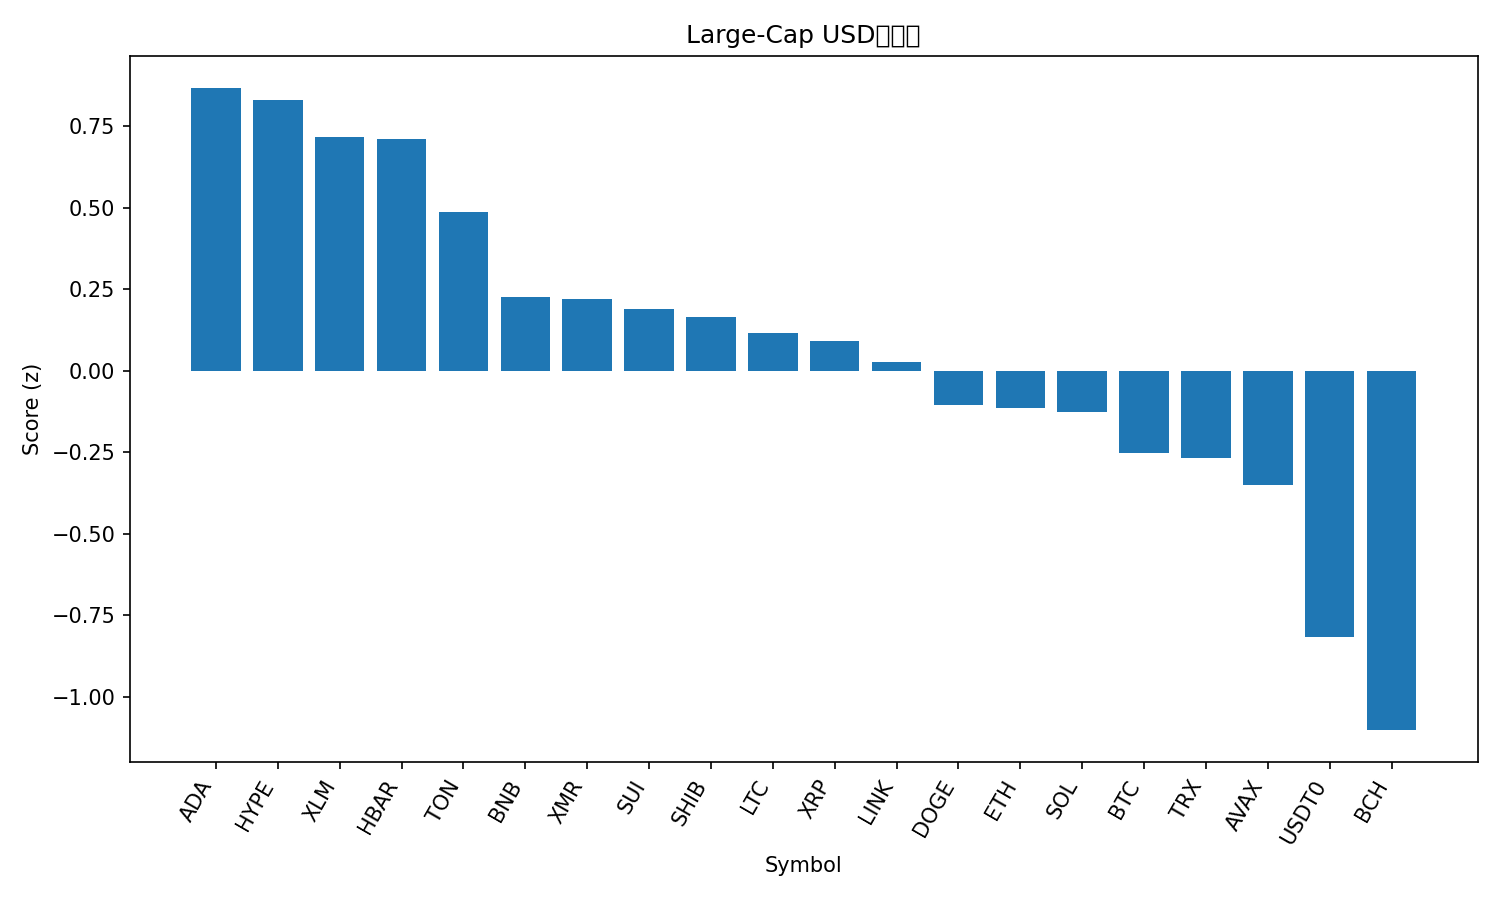

The data file committed next to this chart (first rows):
rank, name, symbol, price, pct_1h, pct_24h, pct_7d, pct_1h_vs_btc, pct_24h_vs_btc, pct_7d_vs_btc, market_cap_rank, market_cap, volume_usd, score
1, Cardano, ADA, 0.636, 0.7395, 5.195, -5.607, 0.5819, 3.032, -1.573, 11, 23268445847, 1081202694, 0.8669
2, Hyperliquid, HYPE, 36.23, 0.8094, 5.519, -9.145, 0.6518, 3.355, -5.111, 20, 9813011786, 513938744, 0.8307
3, Stellar, XLM, 0.3141, 0.552, 6.13, -6.88, 0.3944, 3.967, -2.846, 19, 10054354898, 253525979, 0.7165
4, Hedera, HBAR, 0.1665, 0.7658, 3.821, -4.8, 0.6081, 1.657, -0.7658, 30, 7064552780, 309282639, 0.7116
5, Toncoin, TON, 2.15, 0.4973, 3.846, -2.489, 0.3396, 1.683, 1.545, 36, 5426821216, 158603707, 0.488
6, BNB, BNB, 1108, -0.1077, 6.448, -0.9831, -0.2653, 4.285, 3.051, 4, 154547514059, 4305634427, 0.227
7, Monero, XMR, 300.5, 0.2184, 3.603, 0.09231, 0.06076, 1.439, 4.126, 35, 5532353965, 149272839, 0.2203
8, Sui, SUI, 2.46, 0.471, 5.063, -11.75, 0.3133, 2.9, -7.712, 23, 8911432021, 1393799612, 0.1903
9, Shiba Inu, SHIB, 9.9e-06, 0.3756, 4.069, -6.536, 0.218, 1.906, -2.502, 33, 5834746888, 183878063, 0.1644
10, Litecoin, LTC, 91.11, 0.1512, 6.116, -8.573, -0.006425, 3.953, -4.539, 31, 6969429585, 761348275, 0.1149
11, XRP, XRP, 2.36, 0.06591, 5.575, -5.239, -0.09175, 3.412, -1.205, 5, 141402847974, 4900594252, 0.09006
12, Chainlink, LINK, 16.84, 0.1813, 5.277, -8.348, 0.02368, 3.113, -4.314, 17, 11749809933, 937752289, 0.02542
13, Dogecoin, DOGE, 0.1873, 0.001832, 4.618, -4.258, -0.1558, 2.455, -0.2243, 10, 28384639248, 2269493754, -0.1057
14, Ethereum, ETH, 3873, -0.1774, 3.988, 1.314, -0.335, 1.825, 5.348, 2, 467885496862, 39565512149, -0.115
15, Solana, SOL, 185.7, -0.17, 4.618, -0.4984, -0.3277, 2.455, 3.536, 6, 101690864793, 7892385825, -0.1278
16, Bitcoin, BTC, 106923, 0.1577, 2.163, -4.034, 0.0, 0.0, 0.0, 1, 2131866191669, 73609153513, -0.2513
17, TRON, TRX, 0.3133, 0.1483, 1.753, -1.698, -0.00931, -0.4099, 2.336, 9, 29666253032, 855094453, -0.2671
18, Avalanche, AVAX, 20.27, 0.2388, 3.797, -12.37, 0.08118, 1.634, -8.334, 26, 8651107926, 660768573, -0.3508
19, USDT0, USDT0, 0.9999, -0.1096, -0.04215, -0.09162, -0.2673, -2.205, 3.942, 28, 7744997772, 504372841, -0.8161
20, Bitcoin Cash, BCH, 475.3, -0.2158, 2.325, -10.84, -0.3735, 0.1613, -6.809, 21, 9483463569, 364068075, -1.103
21, Figure Heloc, FIGR_HELOC, 0.9976, 0.0, -4.346, -3.623, -0.1577, -6.509, 0.4115, 15, 13051474904, 16166011, -1.571
